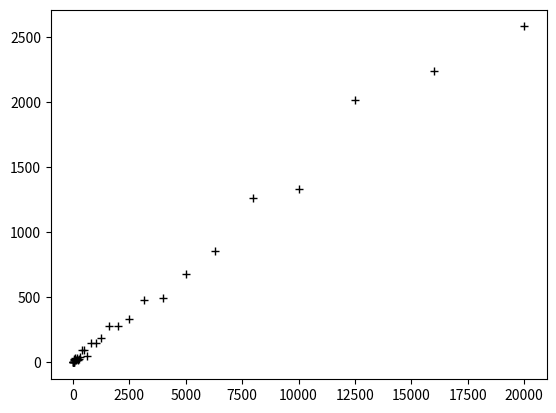

This chart was generated by the following Python code:
"""
This module implements functions to get transform matrix from fft sized spectra to fractional octave bands
"""
# [redacted]
# License: BSD 3-clause license (https://opensource.org/licenses/BSD-3-Clause)
# Date: 14.12.2021
# used sources: IEC 1260, 
# version 0.1  14.12.2021 init
# version 1.0 15.12 fractional octave is done

# to do
# mel and bark transforms https://www.dsprelated.com/freebooks/sasp/Bark_Frequency_Scale.html, 

import math
import numpy as np
import matplotlib.pyplot as plt
import scipy.signal as sp


def get_spectrum_fractionaloctave_transformmatrix(fft_size, fs, fstart = 10, fend = 20000, fractional_factor = 3, mode = 'linearinterp'):
    """
    computation of the transfrom matrx (fft_size/2 + 1 x nrofbands) for b-th fractional octave bands
    Input: 
        fft_size: the fft_size of the input spectrum for the transform. 
        fs: the sampling rate of the original data in Hz
        fstart: the lowest band to use (use nominal frequencies for standard b) default = 10
        fend: the highest band to use (use nominal frequencies) default = 20000
        fractional_factor: b in IEC 1260, typical values are 1 for octaves, 3 for on-third octaves and 
                            12 for semi-tone analysis (be aware for 12 the refrence frequency is 440 Hz not the usual 1k Hz)
                            default is 3
        mode: defines how the edges of the bands are treated default is 'linearinterp'. Use 'nearest' for 
                a resulting matrix with just ones in it. Especially at low frequencies and small fft_sice 
                the results will be wrong (far to high).
    Return:
        trans_mat: the resulting transformation matrix of size fft_size/2 + 1 x nr_of_bands
        f_mid: the computed mid frequencies
        f_nominal: for b = 3 and b = 1 the nominal frequencies given in IEC 1260 
                        + 10 Hz and 20kHz (for b = 3)
    """
    if fend > fs/2:
        fend = fs/2
    
    if fstart < 10:
        fstart = 10
        
    if fend > 20000:
        fend = 20000
    
    f_ref = 1000            
    index_faktor = (fft_size/2)/(fs/2)
    b = fractional_factor
    f_nominal = []
    if b == 12: # musical half-tone
        f_ref = 440
        band_nr = np.arange(-60,67) # 13.75 -- 19900 Hz if f_ref = 440
    elif b == 3: # one-third
        band_nr = np.arange(-21,15) # 2 more for bandedges
        f_nominal = np.array([10, 12.5, 16, 20, 25, 31.5, 40, 50, 63, 80, 100, 125, 160, 200, 250, 315, 400, 500, 630, 800, 
                     1000, 1250, 1600, 2000, 2500, 3150, 4000, 5000, 6300, 8000, 10000, 12500, 16000, 20000 ])
        f_nominal = f_nominal[f_nominal >=fstart]
        f_nominal = f_nominal[f_nominal <=fend]
        
    elif b == 1:
        band_nr = np.arange(-6,5) # 2 more for bandedges
        f_nominal = np.array([16, 32, 63, 125, 250, 500, 1000, 2000, 4000, 8000, 16000])
        f_nominal = f_nominal[f_nominal >=fstart]
        f_nominal = f_nominal[f_nominal <=fend]
            
    f_mid = f_ref*2**((band_nr)/b)
    f_mid_low = f_mid*2**(1/(2*b))
    f_mid = f_mid[f_mid_low >= fstart]
    f_mid_high = f_mid*2**(-1/(2*b))
    f_mid = f_mid[f_mid_high <= fend]
    
    f_bandedges = np.append(f_mid[0]*2**(-1/(2*b)), f_mid*2**(1/(2*b)))
    f_bandedges[f_bandedges>fs/2] = fs/2
                
    nr_of_bands = int(len(f_mid))    
    trans_mat = np.zeros((int(fft_size/2+1),nr_of_bands))
    for kk in range(nr_of_bands):
        f_index_low = f_bandedges[kk]*index_faktor
        f_index_high = f_bandedges[kk+1]*index_faktor
        trans_mat[int(f_index_low):int(f_index_high)+1,kk] = 1
        if mode == 'linearinterp':
            trans_mat[int(f_index_high),kk] = f_index_high-int(f_index_high)
            trans_mat[int(f_index_low),kk] = 1-(f_index_low-int(f_index_low))
            if (int(f_index_high) == int(f_index_low)):
                trans_mat[int(f_index_high),kk] = f_index_high-f_index_low
    
    return trans_mat, f_mid, f_nominal
    


if __name__ == '__main__':
    """ 
    a simple test function to show the usage of get_spectrum_fractionaloctave_transformmatrix
    """
    fft_size = 1024
    fs = 44100
    fstart = 10
    fend = 20000
    fractional_factor = 3
    m, fmid, fnom = get_spectrum_fractionaloctave_transformmatrix(fft_size, fs, fstart = fstart, fend = fend, fractional_factor= fractional_factor)
    
    # white spectrum to test
    x = np.random.randn(fft_size)
    X = np.fft.fft(x)
    absX = np.abs(X[:int(fft_size/2 +1)])
    dispX = absX.dot(m)
    
    fig,ax = plt.subplots()
    if fractional_factor == 1 or fractional_factor == 3:
        ax.plot(fnom, dispX,'k+')
    else:
        ax.plot(fmid, dispX,'k+')
    
    plt.show()
    
    
"""
def get_spectrum_psychoacousticbands_transformmatrix():
    if band_def.lower() == 'bark':
        f_mid = np.array([50, 150, 250, 350, 450, 570, 700, 840, 1000, 1170, 1370, 1600, 1850, 2150, 2500, 2900, 3400, 4000, 4800, 5800, 7000, 8500, 10500, 13500])
        f_nominal = f_mid
        f_bandedges = np.array([0, 100, 200, 300, 400, 510, 630, 770, 920, 1080, 1270, 1480, 1720, 2000, 2320, 2700, 3150, 3700, 4400, 5300, 6400, 7700, 9500, 12000, 15500])
        
    elif band_def.lower() == 'mel':
        fref = 1000
"""    

    
""" [redacted]

Redistribution and use in source and binary forms, with or without modification, are permitted provided that the following conditions are met:

1. Redistributions of source code must retain the above copyright notice, this list of conditions and the following disclaimer.

2. Redistributions in binary form must reproduce the above copyright notice, this list of conditions and the following disclaimer in the documentation and/or other materials provided with the distribution.

3. Neither the name of the copyright holder nor the names of its contributors may be used to endorse or promote products derived from this software without specific prior written permission.

THIS SOFTWARE IS PROVIDED BY THE COPYRIGHT HOLDERS AND CONTRIBUTORS "AS IS" AND ANY EXPRESS OR IMPLIED WARRANTIES, INCLUDING, BUT NOT LIMITED TO, THE IMPLIED WARRANTIES OF MERCHANTABILITY AND FITNESS FOR A PARTICULAR PURPOSE ARE DISCLAIMED. IN NO EVENT SHALL THE COPYRIGHT HOLDER OR CONTRIBUTORS BE LIABLE FOR ANY DIRECT, INDIRECT, INCIDENTAL, SPECIAL, EXEMPLARY, OR CONSEQUENTIAL DAMAGES (INCLUDING, BUT NOT LIMITED TO, PROCUREMENT OF SUBSTITUTE GOODS OR SERVICES; LOSS OF USE, DATA, OR PROFITS; OR BUSINESS INTERRUPTION) HOWEVER CAUSED AND ON ANY THEORY OF LIABILITY, WHETHER IN CONTRACT, STRICT LIABILITY, OR TORT (INCLUDING NEGLIGENCE OR OTHERWISE) ARISING IN ANY WAY OUT OF THE USE OF THIS SOFTWARE, EVEN IF ADVISED OF THE POSSIBILITY OF SUCH DAMAGE.
     
"""